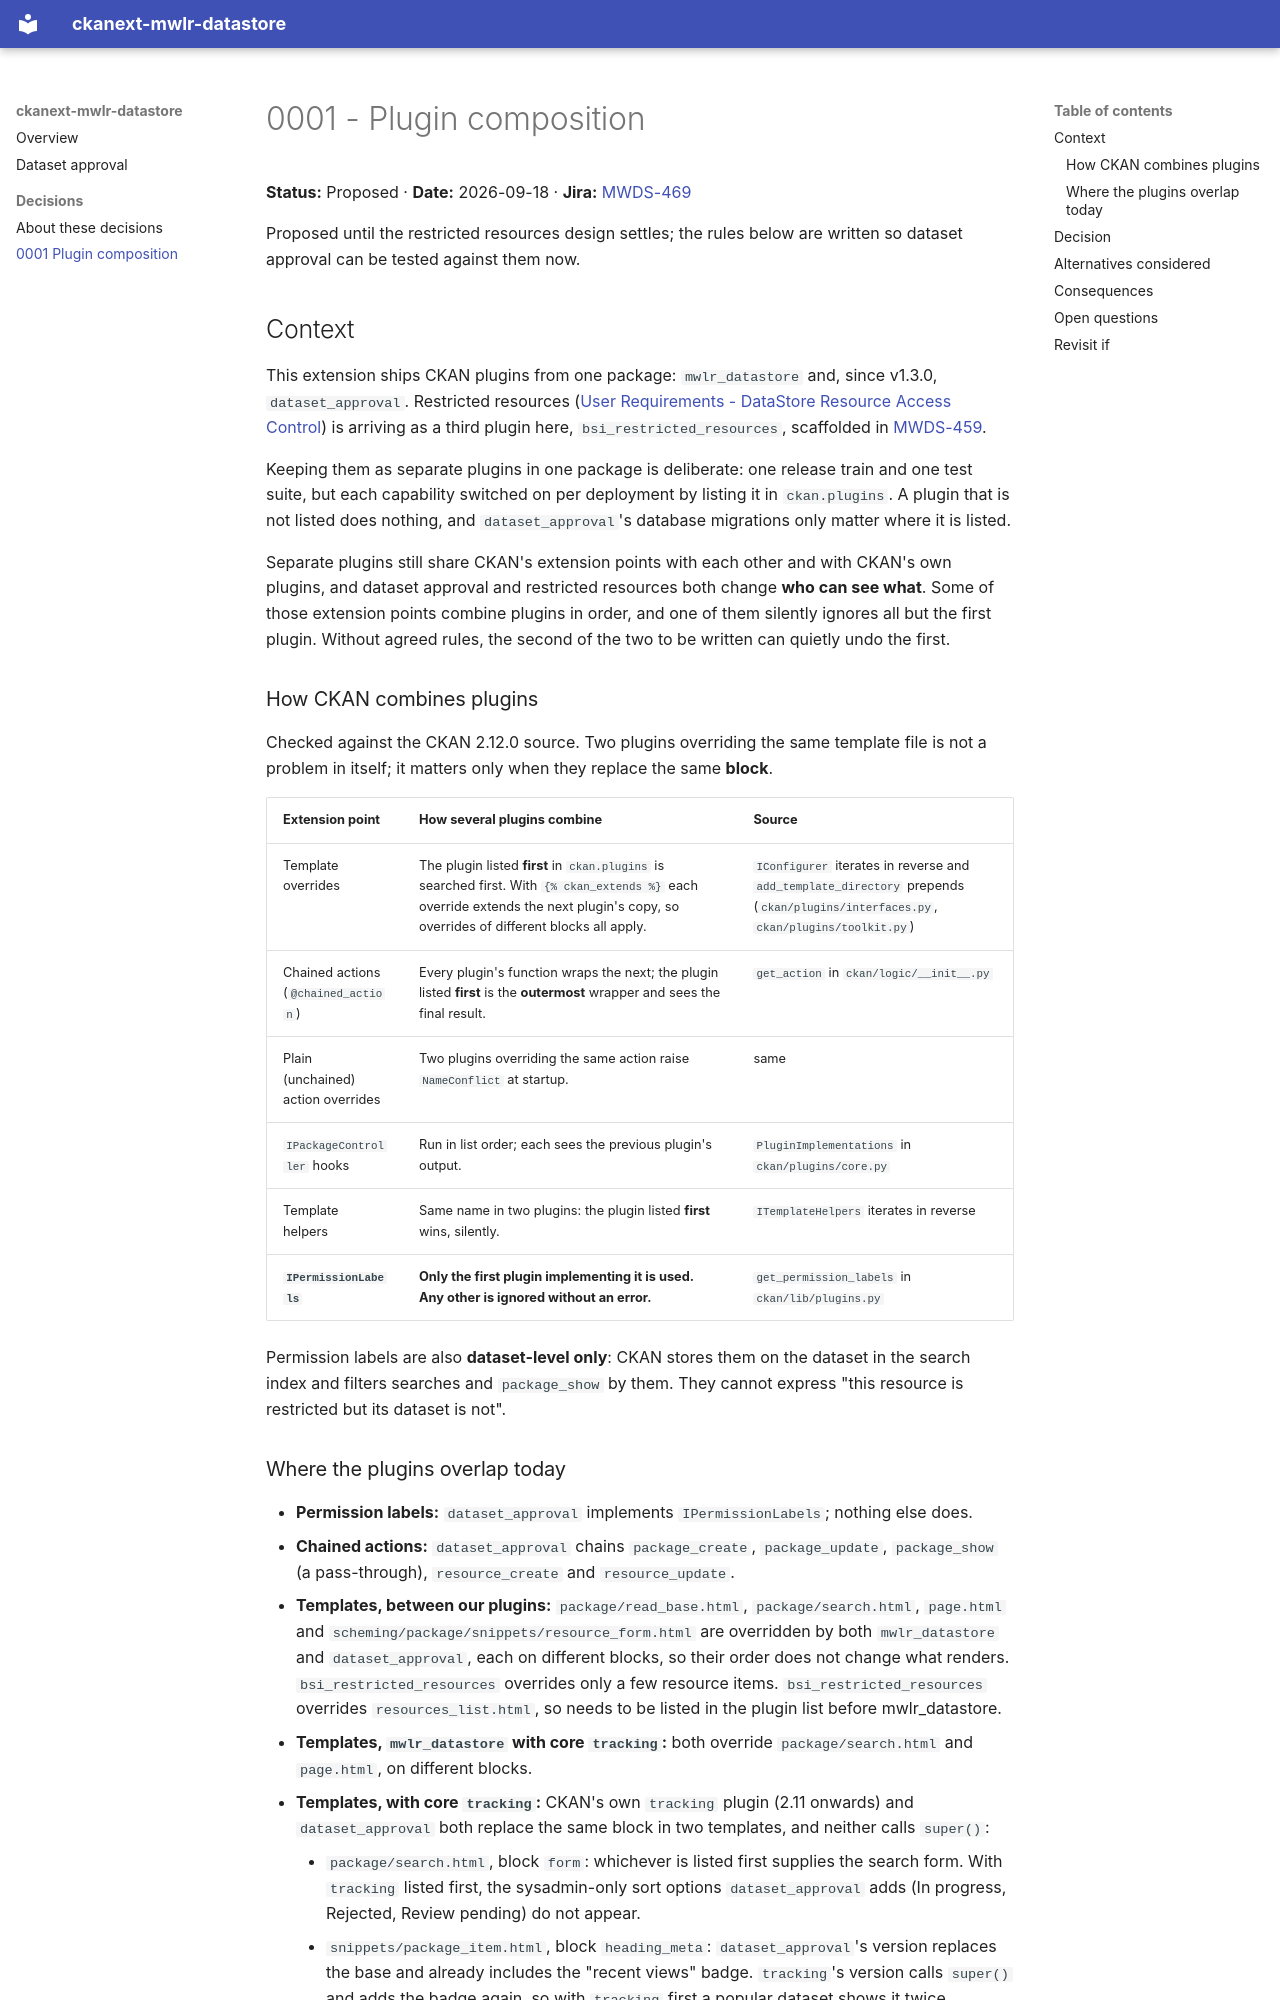

repository: manaakiwhenua/ckanext-mwlr-datastore · page: decisions/0001-plugin-composition/index.html · generator: mkdocs

# 0001 - Plugin composition

**Status:** Proposed · **Date:** 2026-09-18 · **Jira:** [MWDS-469](https://manaakiwhenua.atlassian.net/browse/MWDS-469)

Proposed until the restricted resources design settles; the rules below are written so dataset approval can be tested against them now.

## Context

This extension ships CKAN plugins from one package: `mwlr_datastore` and, since v1.3.0, `dataset_approval`. Restricted resources ([User Requirements - DataStore Resource Access Control](https://manaakiwhenua.atlassian.net/wiki/spaces/CKAN/pages/17277124610)) is arriving as a third plugin here, `bsi_restricted_resources`, scaffolded in [MWDS-459](https://manaakiwhenua.atlassian.net/browse/MWDS-459).

Keeping them as separate plugins in one package is deliberate: one release train and one test suite, but each capability switched on per deployment by listing it in `ckan.plugins`. A plugin that is not listed does nothing, and `dataset_approval`'s database migrations only matter where it is listed.

Separate plugins still share CKAN's extension points with each other and with CKAN's own plugins, and dataset approval and restricted resources both change **who can see what**. Some of those extension points combine plugins in order, and one of them silently ignores all but the first plugin. Without agreed rules, the second of the two to be written can quietly undo the first.

### How CKAN combines plugins

Checked against the CKAN 2.12.0 source. Two plugins overriding the same template file is not a problem in itself; it matters only when they replace the same **block**.

| Extension point | How several plugins combine | Source |
|---|---|---|
| Template overrides | The plugin listed **first** in `ckan.plugins` is searched first. With `{% ckan_extends %}` each override extends the next plugin's copy, so overrides of different blocks all apply. | `IConfigurer` iterates in reverse and `add_template_directory` prepends (`ckan/plugins/interfaces.py`, `ckan/plugins/toolkit.py`) |
| Chained actions (`@chained_action`) | Every plugin's function wraps the next; the plugin listed **first** is the **outermost** wrapper and sees the final result. | `get_action` in `ckan/logic/__init__.py` |
| Plain (unchained) action overrides | Two plugins overriding the same action raise `NameConflict` at startup. | same |
| `IPackageController` hooks | Run in list order; each sees the previous plugin's output. | `PluginImplementations` in `ckan/plugins/core.py` |
| Template helpers | Same name in two plugins: the plugin listed **first** wins, silently. | `ITemplateHelpers` iterates in reverse |
| **`IPermissionLabels`** | **Only the first plugin implementing it is used. Any other is ignored without an error.** | `get_permission_labels` in `ckan/lib/plugins.py` |

Permission labels are also **dataset-level only**: CKAN stores them on the dataset in the search index and filters searches and `package_show` by them. They cannot express "this resource is restricted but its dataset is not".
